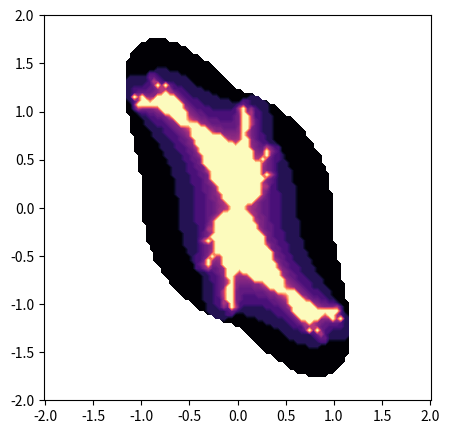
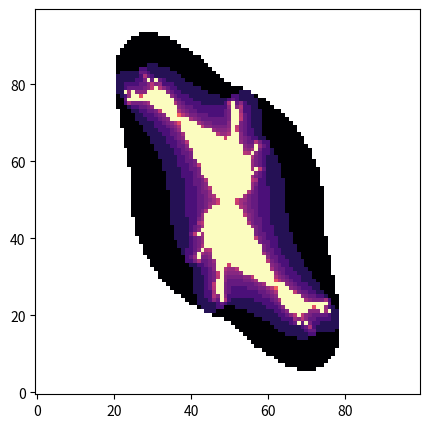

Recreate these plots in Python, in order.
import numpy as np
from matplotlib import pyplot as plt

print("Initializing Julia set creator...")
lsnum = 100 #number of steps
print("Array size: {0}x{0}".format(lsnum))
it = 100 #number of iterations
print("Number of iterations: {}".format(it))
xrange = [-2, 2]
yrange = [-2, 2]


def fjulia(z, it):
    print("Initializing Julia algorithm...")
    fj = np.zeros_like(z, dtype='int')
    print("Iterating...")
    for i in range(it):
        print("{}/{}:".format(i, it), end=' ')
        z = z**2 + np.abs(np.real(z)) + 1j*np.abs(np.imag(z))
        fj += (np.real(z)**2 + np.imag(z)**2 <= 4)
        print("Done", end='\r')
    return fj 

print("Creating linspaces...", end=' ')
x = np.linspace(xrange[0], xrange[1], num=lsnum)
y = np.linspace(yrange[0], yrange[1], num=lsnum)
print("Done")

print("Creating meshgrid...", end=' ')
x, y = np.meshgrid(x, y)
print("Done")

print("Creating complex space...", end=' ')
c = x + 1j*y
print("Done")

print("Creating masked array...")
mb = np.ma.masked_equal(fjulia(c, it), 0)
#masking the array because logarithms are undefined for 0
print("Masked array done")
print("Creating the logarithmic array...", end=' ')
mb_log = np.log(mb) #I used logarithms for aesthetic purposes
print("Done")
print("Unmasking array...", end=' ')
mb = np.ma.filled(mb) #unmasking the array to save it
print("Done")

#print("Saving array...", end=' ')
#np.save("./outfiles/fauxjulia1_i{0}_n{1}".format(it, lsnum), mb)
#skip this if you don't want to save the array
print("Done")

print("Plotting filled contours...", end=' ')
plt.figure(figsize=(5,5))
plt.axis('equal')
plt.contourf(x, y, mb_log, cmap='magma', levels=100)
#gives a contour plot on the (x, y) grid
print("Done")
print("Plotting the image...", end=' ')
plt.figure(figsize=(5,5))
plt.imshow(mb_log, cmap='magma', origin='lower') #just plots the values
print("Done")
#plt.imsave(
#        "./outfiles/fauxjulia1_i{0}_n{1}.png".format(it, lsnum), mb_log,
#        cmap='magma', origin='lower'
#        )
plt.show()